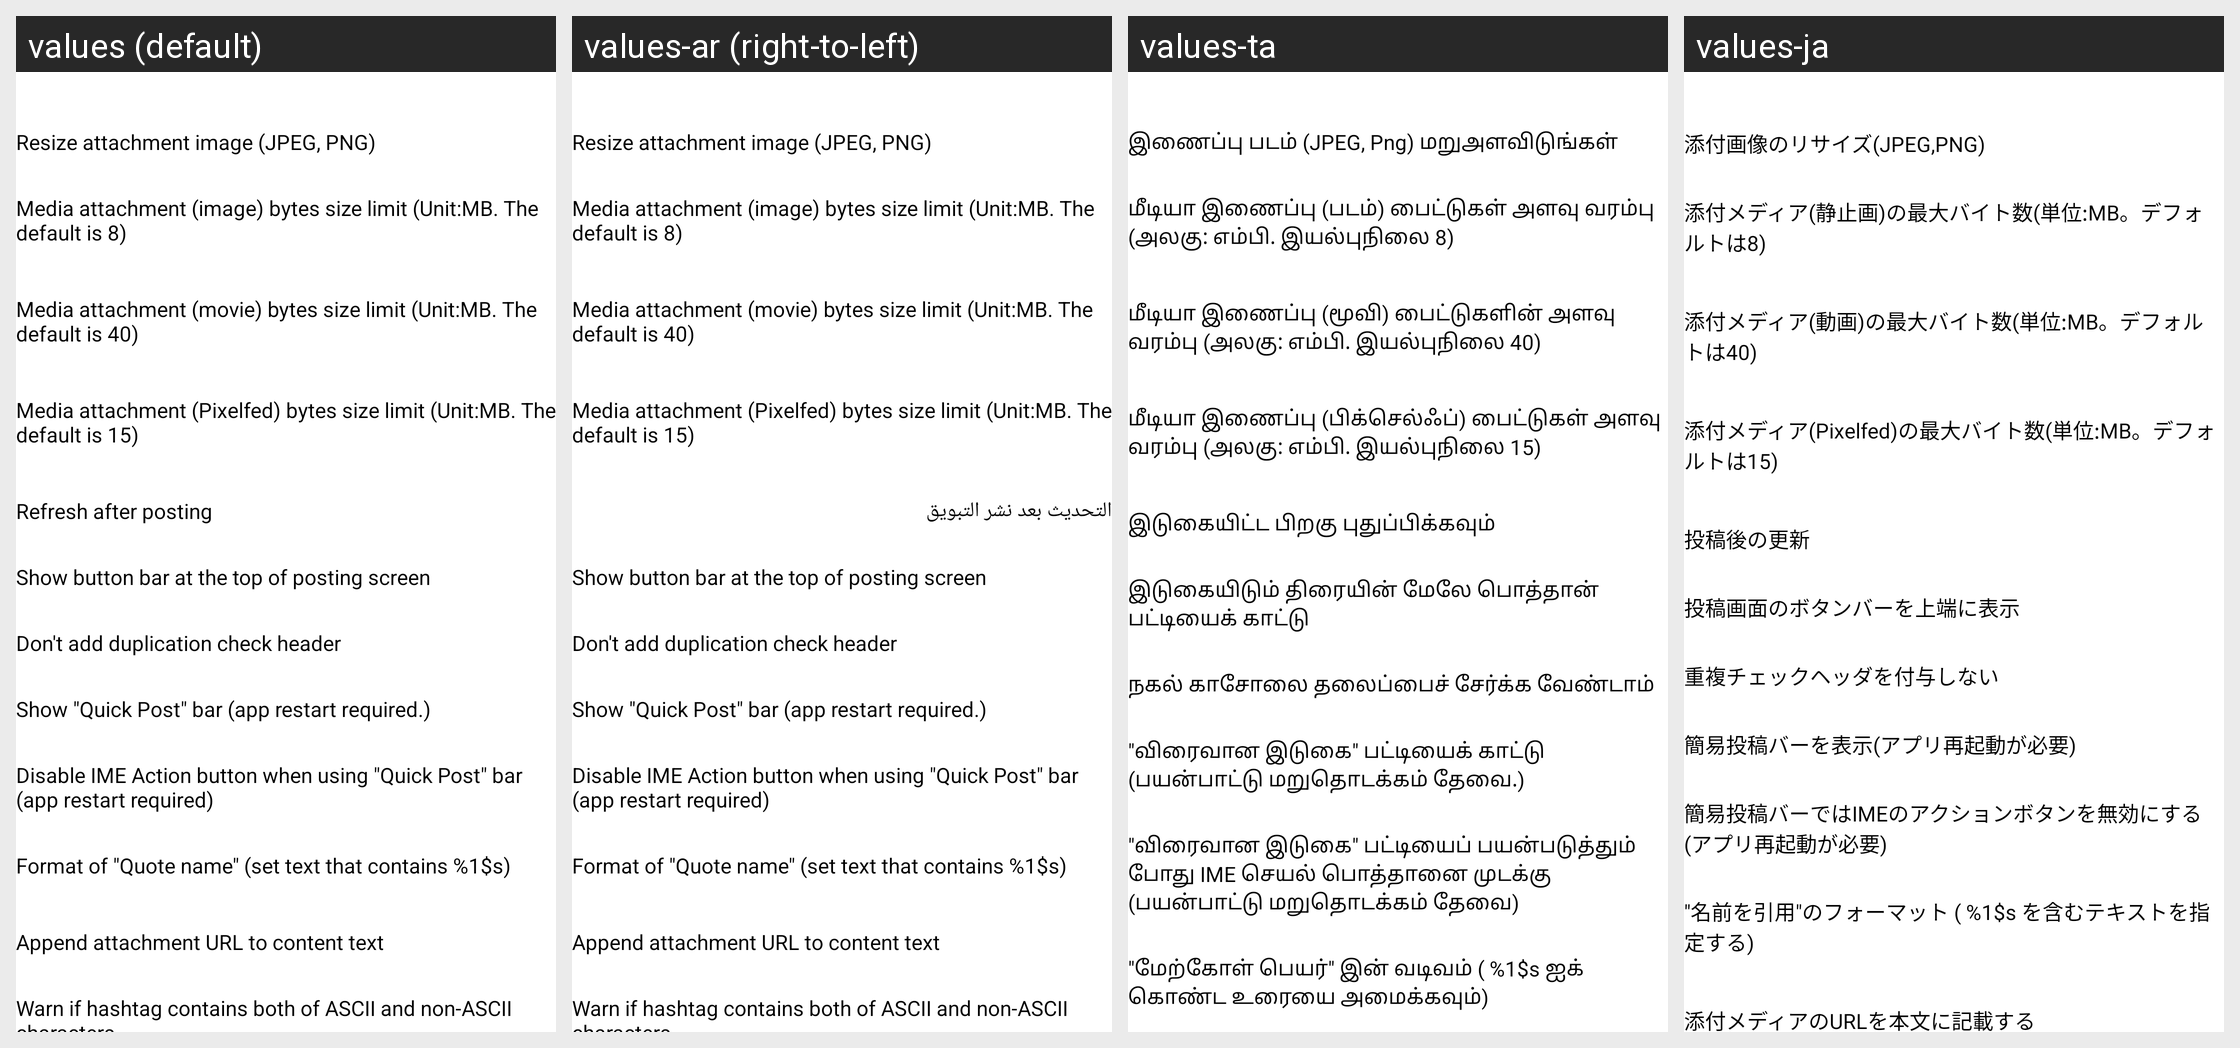

The same Android screen rendered under several of its app's locales, left to right. List the strings drawn on it with the default value and each locale's translation.
Android screen res/layout/act_app_setting_post.xml rendered under 4 locales, left to right: values (default), values-ar (right-to-left), values-ta, values-ja. Device: Nexus 5 (rendered at 1080×1920; each locale shown at half size, 540×960, under a caption strip naming it); theme Theme.App.Starting.
Other locales in the repository, not shown: values-bg, values-ca, values-cn, values-cy, values-de, values-fr, values-he, values-hu, values-iw, values-kab, values-kn, values-ko, values-lv, values-nb-rNO, values-nl, values-pl, values-pt, values-pt-rBR, values-ru, values-tr, values-zh-rCN, values-zh-rTW.
Strings drawn on this screen, with the default value and each locale's value (text and hints the layout hard-codes, and strings that could not be matched under every locale, appear in the picture but are not listed):

resize_image
  values: Resize attachment image (JPEG, PNG)
  values-ar: Resize attachment image (JPEG, PNG)  [not translated; the default value is used]
  values-ta: இணைப்பு படம் (JPEG, Png) மறுஅளவிடுங்கள்
  values-ja: 添付画像のリサイズ(JPEG,PNG)

media_attachment_max_byte_size
  values: Media attachment (image) bytes size limit (Unit:MB. The default is 8)
  values-ar: Media attachment (image) bytes size limit (Unit:MB. The default is 8)  [not translated; the default value is used]
  values-ta: மீடியா இணைப்பு (படம்) பைட்டுகள் அளவு வரம்பு (அலகு: எம்பி. இயல்புநிலை 8)
  values-ja: 添付メディア(静止画)の最大バイト数(単位:MB。デフォルトは8)

media_attachment_max_byte_size_movie
  values: Media attachment (movie) bytes size limit (Unit:MB. The default is 40)
  values-ar: Media attachment (movie) bytes size limit (Unit:MB. The default is 40)  [not translated; the default value is used]
  values-ta: மீடியா இணைப்பு (மூவி) பைட்டுகளின் அளவு வரம்பு (அலகு: எம்பி. இயல்புநிலை 40)
  values-ja: 添付メディア(動画)の最大バイト数(単位:MB。デフォルトは40)

media_attachment_max_byte_size_pixelfed
  values: Media attachment (Pixelfed) bytes size limit (Unit:MB. The default is 15)
  values-ar: Media attachment (Pixelfed) bytes size limit (Unit:MB. The default is 15)  [not translated; the default value is used]
  values-ta: மீடியா இணைப்பு (பிக்செல்ஃப்) பைட்டுகள் அளவு வரம்பு (அலகு: எம்பி. இயல்புநிலை 15)
  values-ja: 添付メディア(Pixelfed)の最大バイト数(単位:MB。デフォルトは15)

refresh_after_toot
  values: Refresh after posting
  values-ar: التحديث بعد نشر التبويق
  values-ta: இடுகையிட்ட பிறகு புதுப்பிக்கவும்
  values-ja: 投稿後の更新

show_post_button_bar_top
  values: Show button bar at the top of posting screen
  values-ar: Show button bar at the top of posting screen  [not translated; the default value is used]
  values-ta: இடுகையிடும் திரையின் மேலே பொத்தான் பட்டியைக் காட்டு
  values-ja: 投稿画面のボタンバーを上端に表示

dont_add_duplication_check_header
  values: Don't add duplication check header
  values-ar: Don't add duplication check header  [not translated; the default value is used]
  values-ta: நகல் காசோலை தலைப்பைச் சேர்க்க வேண்டாம்
  values-ja: 重複チェックヘッダを付与しない

show_quick_toot_bar
  values: Show "Quick Post" bar (app restart required.)
  values-ar: Show "Quick Post" bar (app restart required.)  [not translated; the default value is used]
  values-ta: "விரைவான இடுகை" பட்டியைக் காட்டு (பயன்பாட்டு மறுதொடக்கம் தேவை.)
  values-ja: 簡易投稿バーを表示(アプリ再起動が必要)

dont_use_action_button_with_quick_toot_bar
  values: Disable IME Action button when using "Quick Post" bar (app restart required)
  values-ar: Disable IME Action button when using "Quick Post" bar (app restart required)  [not translated; the default value is used]
  values-ta: "விரைவான இடுகை" பட்டியைப் பயன்படுத்தும் போது IME செயல் பொத்தானை முடக்கு (பயன்பாட்டு மறுதொடக்கம் தேவை)
  values-ja: 簡易投稿バーではIMEのアクションボタンを無効にする(アプリ再起動が必要)

format_of_quote_name
  values: Format of "Quote name" (set text that contains %1$s)
  values-ar: Format of "Quote name" (set text that contains %1$s)  [not translated; the default value is used]
  values-ta: "மேற்கோள் பெயர்" இன் வடிவம் ( %1$s ஐக் கொண்ட உரையை அமைக்கவும்)
  values-ja: "名前を引用"のフォーマット ( %1$s を含むテキストを指定する)
